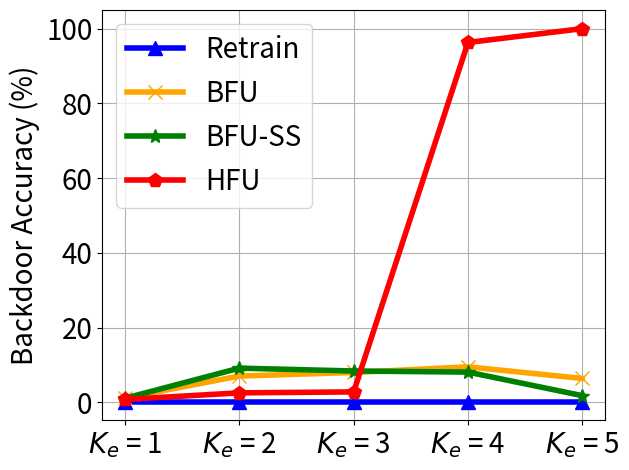

Reproduce this figure in Python.


import numpy as np
import matplotlib.pyplot as plt

epsilon = 3
beta = 1 / epsilon


x=[1, 2, 3, 4, 5]
# validation_for_plt =[97,95.8600, 94.9400, 93.5400, 93.2400]
# attack_for_plt=[0, 0.3524, 0, 0.1762, 0.1762]
# basic_for_plt=[99.8, 99.8, 99.8, 99.8, 99.8]

labels = ['$K_e$ = 1', '$K_e$ = 2', '$K_e$ = 3', '$K_e$ = 4', '$K_e$ = 5']
unl_fr = [0.2, 0.2 , 0.2, 0.2, 0.2]
unl_br = [1.2, 7.04, 8., 9.51, 6.4]
unl_self_r = [1.1, 9.16, 8.4, 8.1, 1.8]
unl_hess_r = [0.79,  2.55, 2.8, 96.3, 100]




plt.figure()
plt.plot(x, unl_fr, color='blue', marker='^', label='Retrain',linewidth=4, markersize=10)
plt.plot(x, unl_br, color='orange',  marker='x',  label='BFU',linewidth=4,  markersize=10)
plt.plot(x, unl_self_r, color='g',  marker='*',  label='BFU-SS',linewidth=4, markersize=10)
plt.plot(x, unl_hess_r, color='r',  marker='p',  label='HFU',linewidth=4, markersize=10)
# plt.plot(x, y_sa03, color='r',  marker='2',  label='AAAI21 A_acc, pr=0.3',linewidth=3, markersize=8)
# plt.plot(x, y_sa05, color='darkblue',  marker='4',  label='AAAI21 A_acc, pr=0.5',linewidth=3, markersize=8)
# plt.plot(x, y_ma03, color='darkviolet',  marker='3',  label='FedMC A_acc, pr=0.3',linewidth=3, markersize=8)
# plt.plot(x, y_ma05, color='cyan',  marker='p',  label='FedMC A_acc, pr=0.5',linewidth=3, markersize=8)


plt.grid()
leg = plt.legend(fancybox=True, shadow=True)
# plt.xlabel('Malicious Client Ratio (%)' ,fontsize=16)
plt.ylabel('Backdoor Accuracy (%)' ,fontsize=20)
my_y_ticks = np.arange(0 ,110,20)
plt.yticks(my_y_ticks,fontsize=20)


plt.xticks(x, labels, fontsize=20)
# plt.title('CIFAR10 IID')
plt.legend(loc='best',fontsize=20)
plt.tight_layout()
#plt.title("MNIST")
plt.rcParams['figure.figsize'] = (2.0, 1)
plt.rcParams['image.interpolation'] = 'nearest'
plt.rcParams['figure.subplot.left'] = 0.11
plt.rcParams['figure.subplot.bottom'] = 0.08
plt.rcParams['figure.subplot.right'] = 0.977
plt.rcParams['figure.subplot.top'] = 0.969
plt.savefig('mnist_backacc_ke_curve.png', dpi=400)
plt.show()